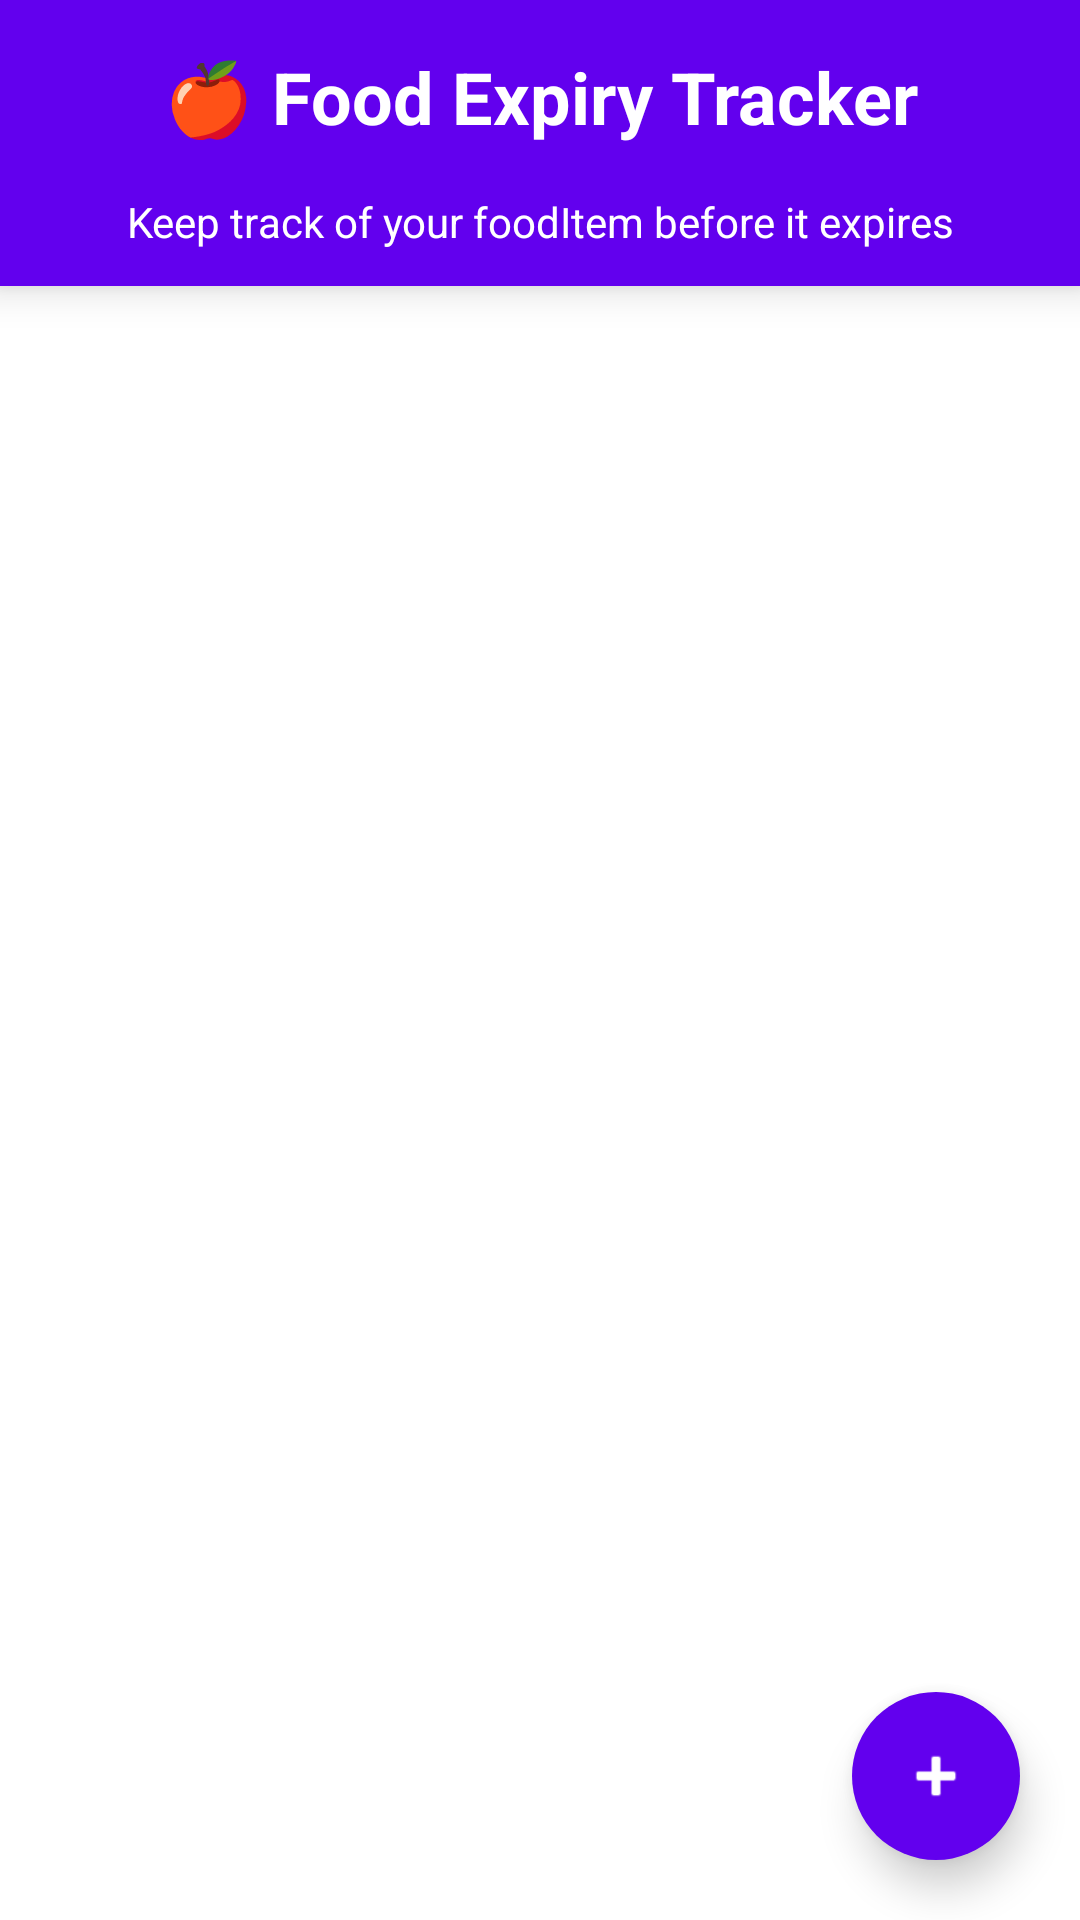

Produce the Android XML layout that renders to this screen, including the resource entries it uses.
<!-- AndroidManifest.xml: application theme Theme.FoodExpiryTracker -->
<!-- res/layout/activity_main.xml -->
<?xml version="1.0" encoding="utf-8"?>
<RelativeLayout xmlns:android="http://schemas.android.com/apk/res/android"
    xmlns:app="http://schemas.android.com/apk/res-auto"
    xmlns:tools="http://schemas.android.com/tools"
    android:id="@+id/main"
    android:layout_width="match_parent"
    android:layout_height="match_parent"
    android:background="@drawable/main_background"
    tools:context=".MainActivity">

    
    <androidx.cardview.widget.CardView
        android:id="@+id/headerCard"
        android:layout_width="match_parent"
        android:layout_height="wrap_content"
        app:cardElevation="8dp"
        app:cardCornerRadius="0dp">

        <LinearLayout
            android:layout_width="match_parent"
            android:layout_height="wrap_content"
            android:orientation="vertical"
            android:background="@color/purple_500">

            <TextView
                android:id="@+id/appTitle"
                android:layout_width="match_parent"
                android:layout_height="wrap_content"
                android:padding="16dp"
                android:text="@string/app_title"
                android:textColor="@android:color/white"
                android:textSize="24sp"
                android:textStyle="bold"
                android:gravity="center" />

            <TextView
                android:id="@+id/appSubtitle"
                android:layout_width="match_parent"
                android:layout_height="wrap_content"
                android:paddingBottom="12dp"
                android:paddingHorizontal="16dp"
                android:text="@string/app_subtitle"
                android:textColor="@android:color/white"
                android:textSize="14sp"
                android:gravity="center" />
        </LinearLayout>
    </androidx.cardview.widget.CardView>

    
    <LinearLayout
        android:id="@+id/emptyStateView"
        android:layout_width="match_parent"
        android:layout_height="match_parent"
        android:layout_below="@id/headerCard"
        android:gravity="center"
        android:orientation="vertical"
        android:visibility="gone">

        <ImageView
            android:layout_width="120dp"
            android:layout_height="120dp"
            android:src="@drawable/empty_state"
            android:alpha="0.7"
            android:contentDescription="@string/empty_state_image" />

        <TextView
            android:layout_width="wrap_content"
            android:layout_height="wrap_content"
            android:layout_marginTop="16dp"
            android:text="@string/empty_state_title"
            android:textSize="18sp"
            android:textStyle="bold" />

        <TextView
            android:layout_width="wrap_content"
            android:layout_height="wrap_content"
            android:layout_marginTop="8dp"
            android:gravity="center"
            android:paddingHorizontal="32dp"
            android:text="@string/empty_state_message"
            android:textColor="@android:color/darker_gray" />
    </LinearLayout>

    
    <androidx.recyclerview.widget.RecyclerView
        android:id="@+id/recyclerView"
        android:layout_width="match_parent"
        android:layout_height="match_parent"
        android:layout_below="@id/headerCard"
        android:clipToPadding="false"
        android:paddingTop="12dp"
        android:paddingBottom="88dp"
        android:paddingHorizontal="12dp"
        android:scrollbars="vertical"
        android:scrollbarStyle="outsideOverlay"
        android:fadeScrollbars="true"/>

    <com.google.android.material.floatingactionbutton.FloatingActionButton
        android:id="@+id/fabAdd"
        android:layout_width="wrap_content"
        android:layout_height="wrap_content"
        android:layout_alignParentEnd="true"
        android:layout_alignParentBottom="true"
        android:layout_margin="20dp"
        app:fabSize="normal"
        app:tint="@android:color/white"
        app:backgroundTint="@color/purple_500"
        app:srcCompat="@android:drawable/ic_input_add"
        app:elevation="8dp"
        app:borderWidth="0dp"
        app:rippleColor="#80FFFFFF"
        android:contentDescription="@string/add_food"/>
</RelativeLayout>
<!-- resources referenced by this layout -->
<resources>
  <color name="purple_500">#FF6200EE</color>
  <!-- drawable empty_state (drawable) -->
  <vector xmlns:android="http://schemas.android.com/apk/res/android"
      android:width="200dp"
      android:height="200dp"
      android:viewportWidth="24"
      android:viewportHeight="24">
      <path
          android:fillColor="@color/empty_state_primary"
          android:pathData="M18,6h-2c0,-2.21 -1.79,-4 -4,-4S8,3.79 8,6H6C4.9,6 4,6.9 4,8v12c0,1.1 0.9,2 2,2h12c1.1,0 2,-0.9 2,-2V8C20,6.9 19.1,6 18,6zM10,10c0,0.55 -0.45,1 -1,1s-1,-0.45 -1,-1V8h2V10zM12,4c1.1,0 2,0.9 2,2h-4C10,4.9 10.9,4 12,4zM16,10c0,0.55 -0.45,1 -1,1s-1,-0.45 -1,-1V8h2V10z" />
  
      <path
          android:fillColor="@color/empty_state_secondary"
          android:pathData="M12,14L9,17h6L12,14z" />
  </vector>
  <string name="add_food">Add Food</string>
  <string name="app_subtitle">Keep track of your foodItem before it expires</string>
  <string name="app_title">🍎 Food Expiry Tracker</string>
  <string name="empty_state_image">Empty state image</string>
  <string name="empty_state_message">Tap the + button to add your first foodItem item</string>
  <string name="empty_state_title">No foodItem items yet</string>
  <style name="Theme.FoodExpiryTracker" parent="Theme.MaterialComponents.DayNight.DarkActionBar">
          
          <item name="colorPrimary">@color/purple_500</item>
          <item name="colorPrimaryVariant">@color/purple_700</item>
          <item name="colorOnPrimary">@color/white</item>
          
          <item name="colorSecondary">@color/teal_200</item>
          <item name="colorSecondaryVariant">@color/teal_700</item>
          <item name="colorOnSecondary">@color/black</item>
          
          <item name="android:statusBarColor">?attr/colorPrimaryVariant</item>
          
      </style>
  <color name="empty_state_primary">#CCCCCC</color>
  <color name="empty_state_secondary">#AAAAAA</color>
  <color name="purple_700">#FF3700B3</color>
  <color name="white">#FFFFFFFF</color>
  <color name="teal_200">#FF03DAC5</color>
  <color name="teal_700">#FF018786</color>
  <color name="black">#FF000000</color>
</resources>
